Photos from the image-classification dataset "CLAHE" in the GitHub repository semooww/Cheetah. Its 4 classes are: normal, cataract, glaucoma, retina disease.

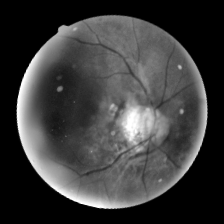
Label: glaucoma

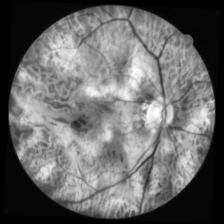
Label: retina disease

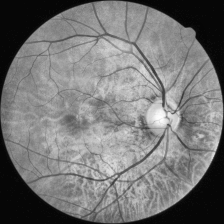
Label: normal

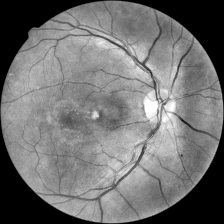
Label: retina disease

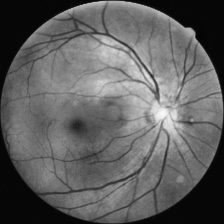
Label: normal

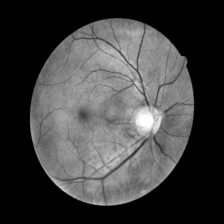
Label: cataract
